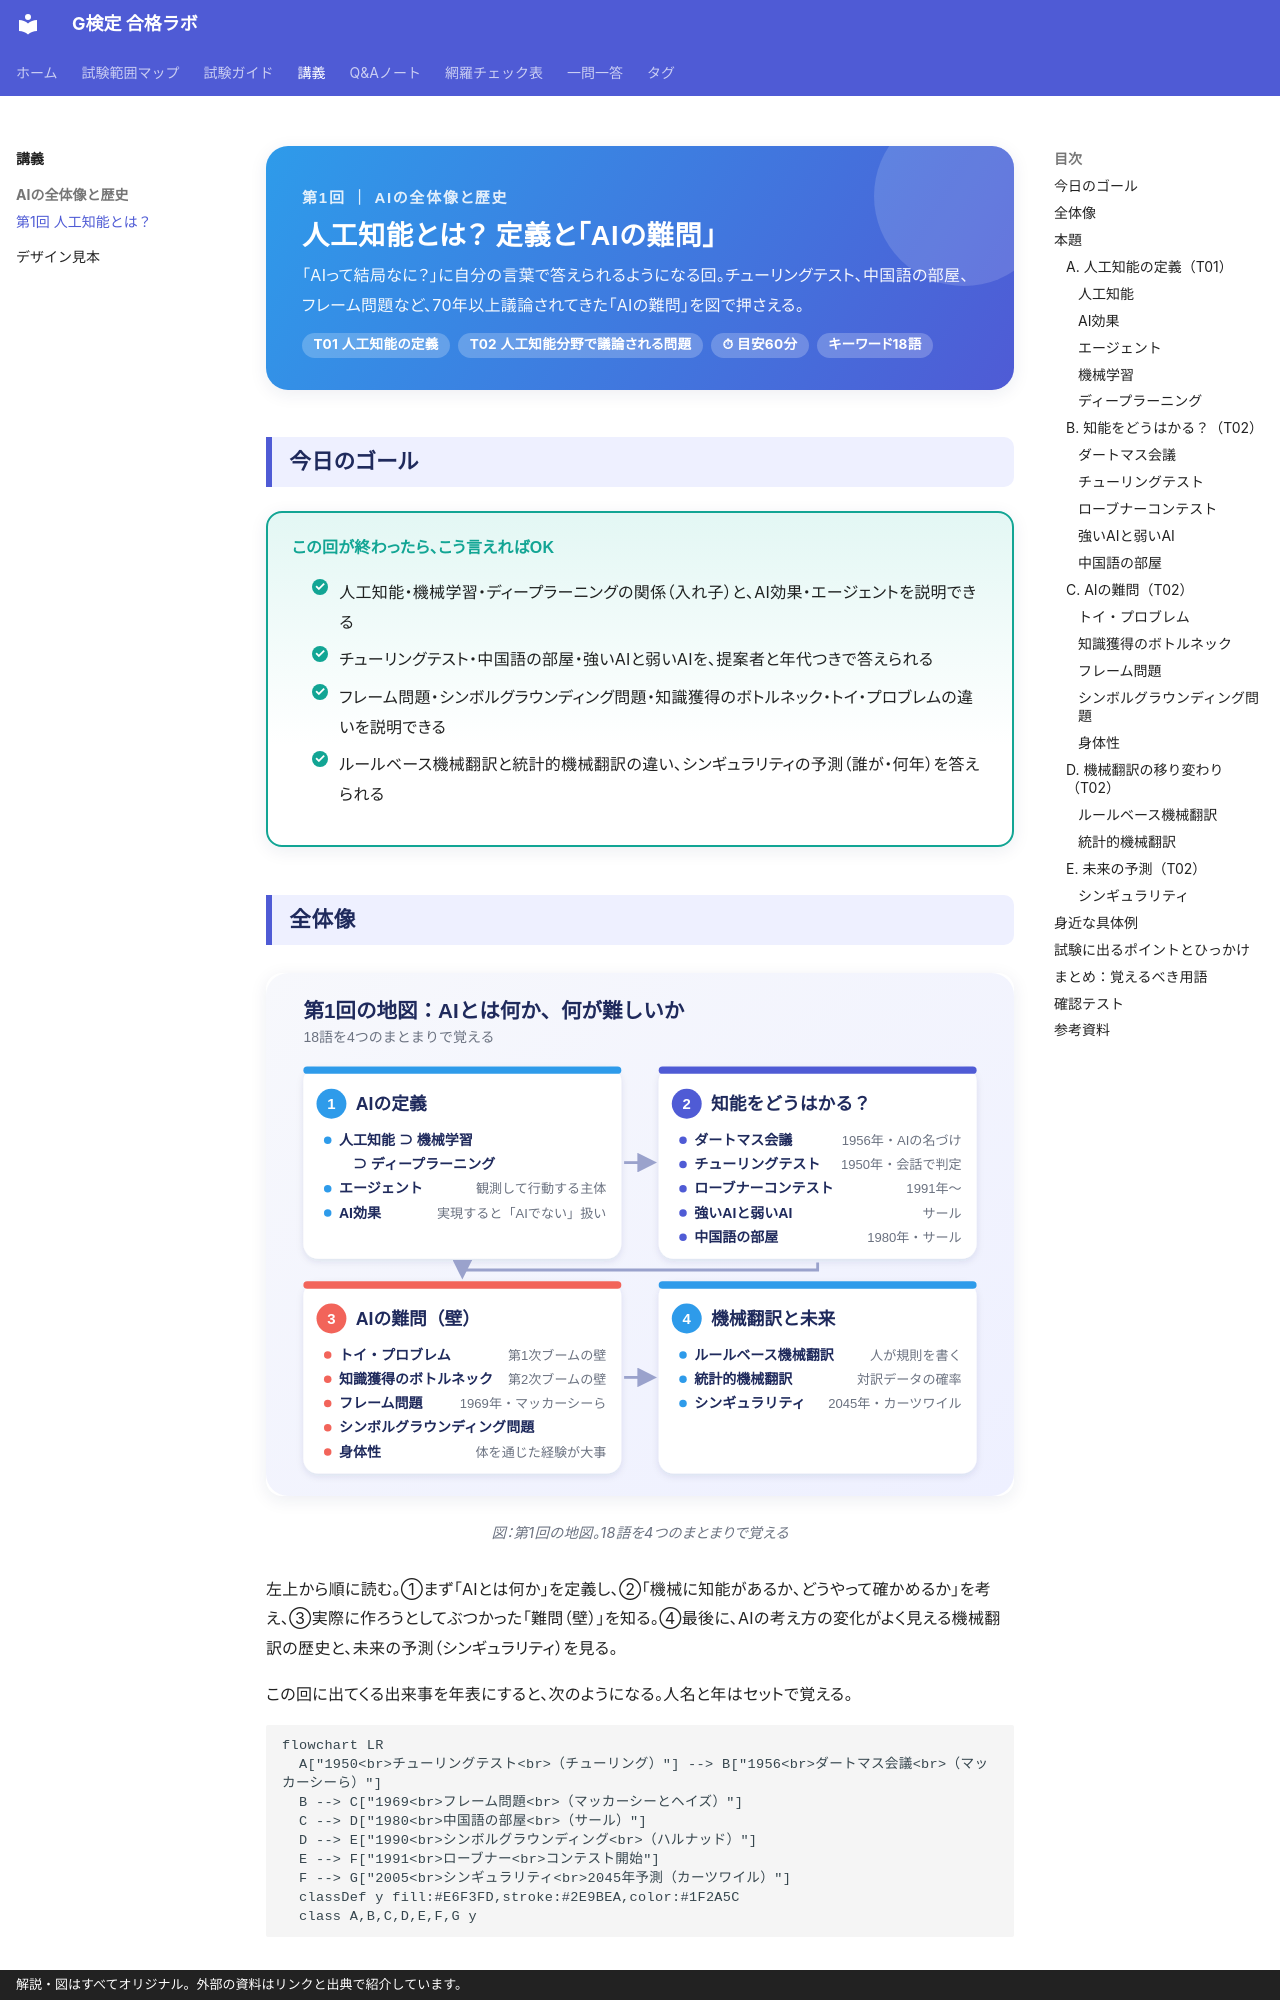

repository: popo-fukuro/STUDY-G-kentei · page: lectures/01-what-is-ai/index.html · generator: mkdocs · copyright: 解説・図はすべてオリジナル。外部の資料はリンクと出典で紹介しています。

---
title: 第1回 人工知能とは？ 定義と「AIの難問」
description: 人工知能・機械学習・ディープラーニングの関係と、フレーム問題・中国語の部屋などAI研究で議論されてきた難問を学ぶ。
lecture: 1
part: P1
syllabus: [T01, T02]
date: 2026-11-25
tags:
  - 講義
  - 人工知能とは
  - 頻出
---

<div class="g-hero g-hero--p1" markdown>
<span class="g-hero__eyebrow">第1回 ｜ AIの全体像と歴史</span>

# 人工知能とは？ 定義と「AIの難問」

「AIって結局なに？」に自分の言葉で答えられるようになる回。チューリングテスト、中国語の部屋、フレーム問題など、70年以上議論されてきた「AIの難問」を図で押さえる。

<div class="g-chips">
<span class="g-chip">T01 人工知能の定義</span>
<span class="g-chip">T02 人工知能分野で議論される問題</span>
<span class="g-chip">⏱ 目安60分</span>
<span class="g-chip">キーワード18語</span>
</div>
</div>

## 今日のゴール

<div class="g-goal" markdown>
この回が終わったら、こう言えればOK

- 人工知能・機械学習・ディープラーニングの関係（入れ子）と、AI効果・エージェントを説明できる
- チューリングテスト・中国語の部屋・強いAIと弱いAIを、提案者と年代つきで答えられる
- フレーム問題・シンボルグラウンディング問題・知識獲得のボトルネック・トイ・プロブレムの違いを説明できる
- ルールベース機械翻訳と統計的機械翻訳の違い、シンギュラリティの予測（誰が・何年）を答えられる
</div>

## 全体像

<figure markdown>
![第1回の18語を4つのまとまりに分けた図。AIの定義、知能をどうはかるか、AIの難問、機械翻訳と未来](../assets/images/lectures/01/overview.svg)
<figcaption>図：第1回の地図。18語を4つのまとまりで覚える</figcaption>
</figure>

左上から順に読む。①まず「AIとは何か」を定義し、②「機械に知能があるか、どうやって確かめるか」を考え、③実際に作ろうとしてぶつかった「難問（壁）」を知る。④最後に、AIの考え方の変化がよく見える機械翻訳の歴史と、未来の予測（シンギュラリティ）を見る。

この回に出てくる出来事を年表にすると、次のようになる。人名と年はセットで覚える。

```mermaid
flowchart LR
  A["1950<br>チューリングテスト<br>（チューリング）"] --> B["1956<br>ダートマス会議<br>（マッカーシーら）"]
  B --> C["1969<br>フレーム問題<br>（マッカーシーとヘイズ）"]
  C --> D["1980<br>中国語の部屋<br>（サール）"]
  D --> E["1990<br>シンボルグラウンディング<br>（ハルナッド）"]
  E --> F["1991<br>ローブナー<br>コンテスト開始"]
  F --> G["2005<br>シンギュラリティ<br>2045年予測（カーツワイル）"]
  classDef y fill:#E6F3FD,stroke:#2E9BEA,color:#1F2A5C
  class A,B,C,D,E,F,G y
```

## 本題

### A. 人工知能の定義（T01）
